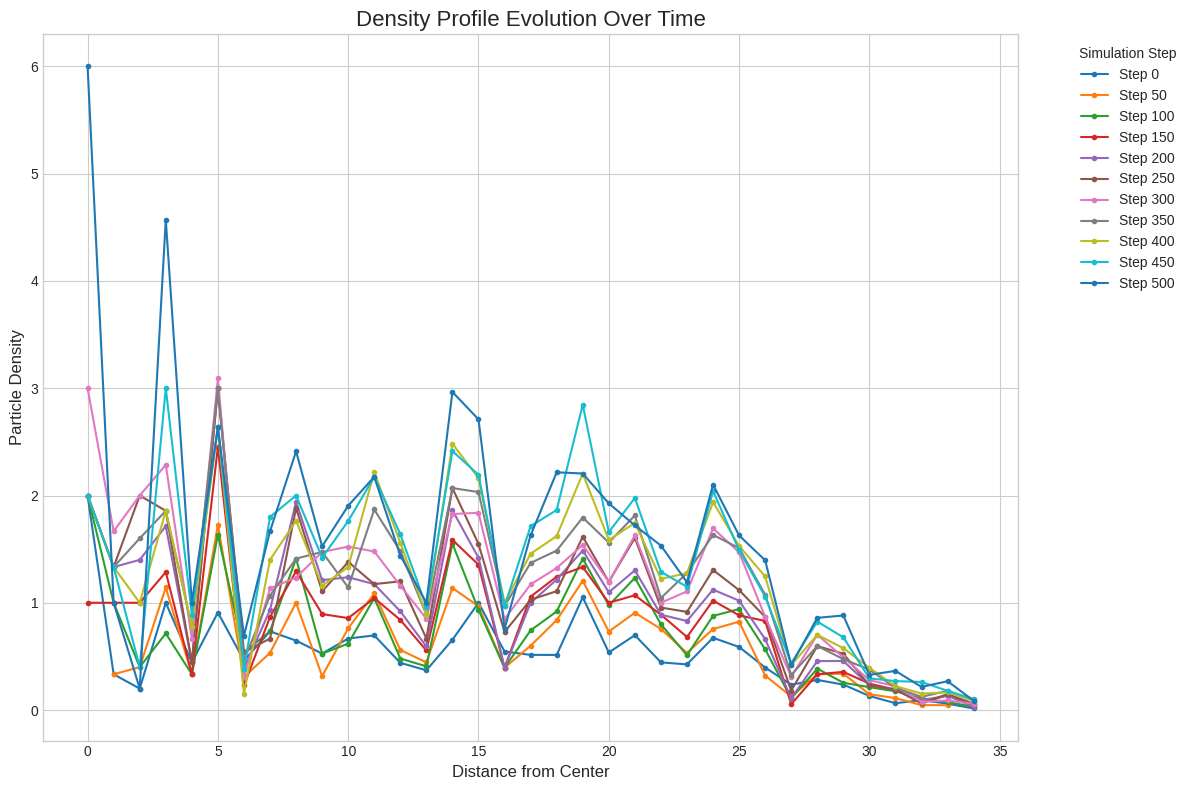
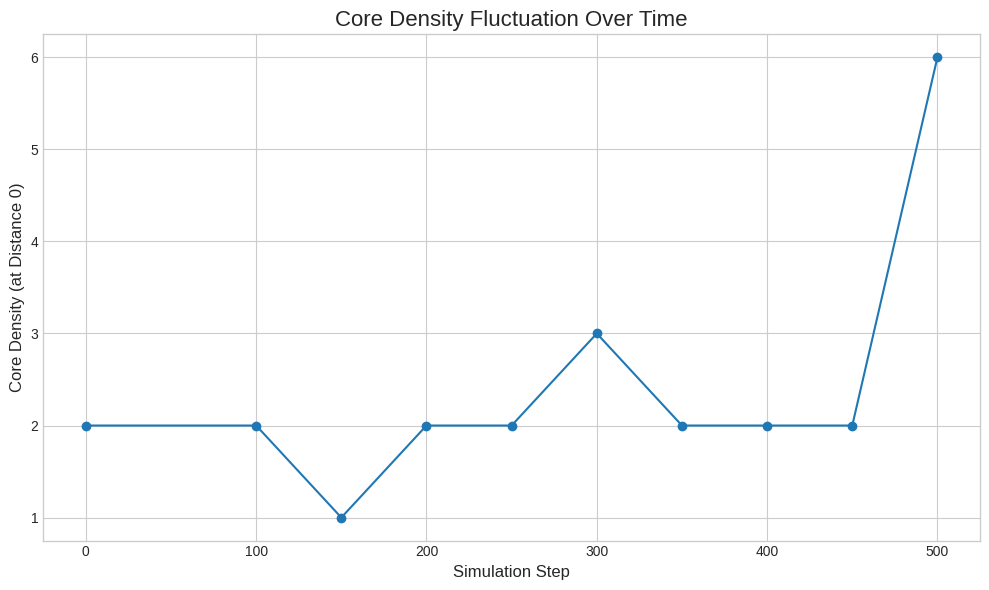

Generate these figures, in order, with matplotlib:
import pandas as pd
import matplotlib.pyplot as plt
import re
import io

# Raw data from the conversation, combined into a single string
raw_data = """
--- Running Dynamic Lattice Simulation with Multiple Masses and Repulsion (with Decay and Dynamic Thermal Energy) ---

Step 0 Density Profile:
Distance: 0, Density: 2.0000
Distance: 1, Density: 0.3333
Distance: 2, Density: 0.2000
Distance: 3, Density: 1.0000
Distance: 4, Density: 0.4444
Distance: 5, Density: 0.9091
Distance: 6, Density: 0.4615
Distance: 7, Density: 0.7333
Distance: 8, Density: 0.6471
Distance: 9, Density: 0.5263
Distance: 10, Density: 0.6667
Distance: 11, Density: 0.6957
Distance: 12, Density: 0.4400
Distance: 13, Density: 0.3704
Distance: 14, Density: 0.6552
Distance: 15, Density: 1.0000
Distance: 16, Density: 0.5455
Distance: 17, Density: 0.5143
Distance: 18, Density: 0.5135
Distance: 19, Density: 1.0513
Distance: 20, Density: 0.5366
Distance: 21, Density: 0.6977
Distance: 22, Density: 0.4444
Distance: 23, Density: 0.4255
Distance: 24, Density: 0.6735
Distance: 25, Density: 0.5882
Distance: 26, Density: 0.3962
Distance: 27, Density: 0.2364
Distance: 28, Density: 0.2807
Distance: 29, Density: 0.2373
Distance: 30, Density: 0.1311
Distance: 31, Density: 0.0635
Distance: 32, Density: 0.0923
Distance: 33, Density: 0.0597
Distance: 34, Density: 0.0145
------------------------------

Step 50 Density Profile:
Distance: 1, Density: 0.3333
Distance: 2, Density: 0.4000
Distance: 3, Density: 1.1429
Distance: 4, Density: 0.3333
Distance: 5, Density: 1.7273
Distance: 6, Density: 0.3077
Distance: 7, Density: 0.5333
Distance: 8, Density: 1.0000
Distance: 9, Density: 0.3158
Distance: 10, Density: 0.7619
Distance: 11, Density: 1.0870
Distance: 12, Density: 0.5600
Distance: 13, Density: 0.4444
Distance: 14, Density: 1.1379
Distance: 15, Density: 0.9677
Distance: 16, Density: 0.3939
Distance: 17, Density: 0.6000
Distance: 18, Density: 0.8378
Distance: 19, Density: 1.2051
Distance: 20, Density: 0.7317
Distance: 21, Density: 0.9070
Distance: 22, Density: 0.7556
Distance: 23, Density: 0.5319
Distance: 24, Density: 0.7551
Distance: 25, Density: 0.8235
Distance: 26, Density: 0.3208
Distance: 27, Density: 0.1273
Distance: 28, Density: 0.3333
Distance: 29, Density: 0.3390
Distance: 30, Density: 0.1475
Distance: 31, Density: 0.1111
Distance: 32, Density: 0.0462
Distance: 33, Density: 0.0448
------------------------------

Step 100 Density Profile:
Distance: 0, Density: 2.0000
Distance: 1, Density: 1.0000
Distance: 2, Density: 0.4000
Distance: 3, Density: 0.7143
Distance: 4, Density: 0.3333
Distance: 5, Density: 1.6364
Distance: 6, Density: 0.5385
Distance: 7, Density: 0.7333
Distance: 8, Density: 1.4118
Distance: 9, Density: 0.5263
Distance: 10, Density: 0.6190
Distance: 11, Density: 1.0435
Distance: 12, Density: 0.4800
Distance: 13, Density: 0.4074
Distance: 14, Density: 1.5517
Distance: 15, Density: 0.9355
Distance: 16, Density: 0.3939
Distance: 17, Density: 0.7429
Distance: 18, Density: 0.9189
Distance: 19, Density: 1.4103
Distance: 20, Density: 0.9756
Distance: 21, Density: 1.2326
Distance: 22, Density: 0.8000
Distance: 23, Density: 0.5106
Distance: 24, Density: 0.8776
Distance: 25, Density: 0.9412
Distance: 26, Density: 0.5660
Distance: 27, Density: 0.1091
Distance: 28, Density: 0.3860
Distance: 29, Density: 0.2542
Distance: 30, Density: 0.2131
Distance: 31, Density: 0.1746
Distance: 32, Density: 0.1077
Distance: 33, Density: 0.0746
Distance: 34, Density: 0.0290
------------------------------

Step 150 Density Profile:
Distance: 0, Density: 1.0000
Distance: 1, Density: 1.0000
Distance: 2, Density: 1.0000
Distance: 3, Density: 1.2857
Distance: 4, Density: 0.3333
Distance: 5, Density: 2.4545
Distance: 6, Density: 0.2308
Distance: 7, Density: 0.8667
Distance: 8, Density: 1.2941
Distance: 9, Density: 0.8947
Distance: 10, Density: 0.8571
Distance: 11, Density: 1.0435
Distance: 12, Density: 0.8400
Distance: 13, Density: 0.5556
Distance: 14, Density: 1.5862
Distance: 15, Density: 1.3548
Distance: 16, Density: 0.3939
Distance: 17, Density: 1.0571
Distance: 18, Density: 1.2432
Distance: 19, Density: 1.3333
Distance: 20, Density: 1.0000
Distance: 21, Density: 1.0698
Distance: 22, Density: 0.8889
Distance: 23, Density: 0.6809
Distance: 24, Density: 1.0204
Distance: 25, Density: 0.8824
Distance: 26, Density: 0.8302
Distance: 27, Density: 0.0545
Distance: 28, Density: 0.3333
Distance: 29, Density: 0.3559
Distance: 30, Density: 0.2459
Distance: 31, Density: 0.1905
Distance: 32, Density: 0.0769
Distance: 33, Density: 0.1343
Distance: 34, Density: 0.0435
------------------------------

Step 200 Density Profile:
Distance: 0, Density: 2.0000
Distance: 1, Density: 1.3333
Distance: 2, Density: 1.4000
Distance: 3, Density: 1.7143
Distance: 4, Density: 0.4444
Distance: 5, Density: 3.0000
Distance: 6, Density: 0.3846
Distance: 7, Density: 0.9333
Distance: 8, Density: 1.9412
Distance: 9, Density: 1.2105
Distance: 10, Density: 1.2381
Distance: 11, Density: 1.1739
Distance: 12, Density: 0.9200
Distance: 13, Density: 0.5926
Distance: 14, Density: 1.8621
Distance: 15, Density: 1.4194
Distance: 16, Density: 0.3939
Distance: 17, Density: 1.0000
Distance: 18, Density: 1.2162
Distance: 19, Density: 1.4872
Distance: 20, Density: 1.0976
Distance: 21, Density: 1.3023
Distance: 22, Density: 0.8889
Distance: 23, Density: 0.8298
Distance: 24, Density: 1.1224
Distance: 25, Density: 1.0196
Distance: 26, Density: 0.6604
Distance: 27, Density: 0.1091
Distance: 28, Density: 0.4561
Distance: 29, Density: 0.4576
Distance: 30, Density: 0.2295
Distance: 31, Density: 0.1905
Distance: 32, Density: 0.0923
Distance: 33, Density: 0.1343
Distance: 34, Density: 0.0290
------------------------------

Step 250 Density Profile:
Distance: 0, Density: 2.0000
Distance: 1, Density: 1.3333
Distance: 2, Density: 2.0000
Distance: 3, Density: 1.8571
Distance: 4, Density: 0.4444
Distance: 5, Density: 3.0000
Distance: 6, Density: 0.5385
Distance: 7, Density: 0.6667
Distance: 8, Density: 1.8824
Distance: 9, Density: 1.1053
Distance: 10, Density: 1.3810
Distance: 11, Density: 1.1739
Distance: 12, Density: 1.2000
Distance: 13, Density: 0.6667
Distance: 14, Density: 2.0690
Distance: 15, Density: 1.5484
Distance: 16, Density: 0.7273
Distance: 17, Density: 1.0286
Distance: 18, Density: 1.1081
Distance: 19, Density: 1.6154
Distance: 20, Density: 1.1951
Distance: 21, Density: 1.6047
Distance: 22, Density: 0.9556
Distance: 23, Density: 0.9149
Distance: 24, Density: 1.3061
Distance: 25, Density: 1.1176
Distance: 26, Density: 0.8679
Distance: 27, Density: 0.1818
Distance: 28, Density: 0.5965
Distance: 29, Density: 0.5254
Distance: 30, Density: 0.2295
Distance: 31, Density: 0.1905
Distance: 32, Density: 0.0615
Distance: 33, Density: 0.1493
Distance: 34, Density: 0.0580
------------------------------

Step 300 Density Profile:
Distance: 0, Density: 3.0000
Distance: 1, Density: 1.6667
Distance: 2, Density: 2.0000
Distance: 3, Density: 2.2857
Distance: 4, Density: 0.6667
Distance: 5, Density: 3.0909
Distance: 6, Density: 0.3077
Distance: 7, Density: 1.1333
Distance: 8, Density: 1.2353
Distance: 9, Density: 1.4737
Distance: 10, Density: 1.5238
Distance: 11, Density: 1.4783
Distance: 12, Density: 1.1600
Distance: 13, Density: 0.8519
Distance: 14, Density: 1.8276
Distance: 15, Density: 1.8387
Distance: 16, Density: 0.8485
Distance: 17, Density: 1.1714
Distance: 18, Density: 1.3243
Distance: 19, Density: 1.5385
Distance: 20, Density: 1.1951
Distance: 21, Density: 1.6279
Distance: 22, Density: 1.0000
Distance: 23, Density: 1.1064
Distance: 24, Density: 1.6939
Distance: 25, Density: 1.4706
Distance: 26, Density: 0.8679
Distance: 27, Density: 0.3091
Distance: 28, Density: 0.7018
Distance: 29, Density: 0.4915
Distance: 30, Density: 0.2787
Distance: 31, Density: 0.2222
Distance: 32, Density: 0.0769
Distance: 33, Density: 0.0896
Distance: 34, Density: 0.0580
------------------------------

Step 350 Density Profile:
Distance: 0, Density: 2.0000
Distance: 1, Density: 1.3333
Distance: 2, Density: 1.6000
Distance: 3, Density: 1.8571
Distance: 4, Density: 0.7778
Distance: 5, Density: 3.0000
Distance: 6, Density: 0.4615
Distance: 7, Density: 1.0667
Distance: 8, Density: 1.4118
Distance: 9, Density: 1.4737
Distance: 10, Density: 1.1429
Distance: 11, Density: 1.8696
Distance: 12, Density: 1.4800
Distance: 13, Density: 0.8889
Distance: 14, Density: 2.0690
Distance: 15, Density: 2.0323
Distance: 16, Density: 0.9697
Distance: 17, Density: 1.3714
Distance: 18, Density: 1.4865
Distance: 19, Density: 1.7949
Distance: 20, Density: 1.5610
Distance: 21, Density: 1.8140
Distance: 22, Density: 1.0444
Distance: 23, Density: 1.2766
Distance: 24, Density: 1.6327
Distance: 25, Density: 1.5098
Distance: 26, Density: 1.0755
Distance: 27, Density: 0.3273
Distance: 28, Density: 0.5965
Distance: 29, Density: 0.4746
Distance: 30, Density: 0.3770
Distance: 31, Density: 0.2063
Distance: 32, Density: 0.1231
Distance: 33, Density: 0.1791
Distance: 34, Density: 0.0870
------------------------------

Step 400 Density Profile:
Distance: 0, Density: 2.0000
Distance: 1, Density: 1.3333
Distance: 2, Density: 1.0000
Distance: 3, Density: 1.8571
Distance: 4, Density: 0.7778
Distance: 5, Density: 2.6364
Distance: 6, Density: 0.1538
Distance: 7, Density: 1.4000
Distance: 8, Density: 1.7647
Distance: 9, Density: 1.1579
Distance: 10, Density: 1.3333
Distance: 11, Density: 2.2174
Distance: 12, Density: 1.5600
Distance: 13, Density: 0.8889
Distance: 14, Density: 2.4828
Distance: 15, Density: 2.1613
Distance: 16, Density: 1.0000
Distance: 17, Density: 1.4571
Distance: 18, Density: 1.6216
Distance: 19, Density: 2.2051
Distance: 20, Density: 1.5854
Distance: 21, Density: 1.7442
Distance: 22, Density: 1.2222
Distance: 23, Density: 1.2766
Distance: 24, Density: 1.9388
Distance: 25, Density: 1.5294
Distance: 26, Density: 1.2453
Distance: 27, Density: 0.4182
Distance: 28, Density: 0.7018
Distance: 29, Density: 0.5763
Distance: 30, Density: 0.3934
Distance: 31, Density: 0.2222
Distance: 32, Density: 0.1538
Distance: 33, Density: 0.1642
Distance: 34, Density: 0.0870
------------------------------

Step 450 Density Profile:
Distance: 0, Density: 2.0000
Distance: 1, Density: 1.3333
Distance: 2, Density: 0.4000
Distance: 3, Density: 3.0000
Distance: 4, Density: 0.8889
Distance: 5, Density: 2.6364
Distance: 6, Density: 0.3846
Distance: 7, Density: 1.8000
Distance: 8, Density: 2.0000
Distance: 9, Density: 1.4211
Distance: 10, Density: 1.7619
Distance: 11, Density: 2.1739
Distance: 12, Density: 1.6400
Distance: 13, Density: 0.9630
Distance: 14, Density: 2.4138
Distance: 15, Density: 2.1935
Distance: 16, Density: 0.9697
Distance: 17, Density: 1.7143
Distance: 18, Density: 1.8649
Distance: 19, Density: 2.8462
Distance: 20, Density: 1.6585
Distance: 21, Density: 1.9767
Distance: 22, Density: 1.2889
Distance: 23, Density: 1.1489
Distance: 24, Density: 2.0408
Distance: 25, Density: 1.4902
Distance: 26, Density: 1.0566
Distance: 27, Density: 0.4364
Distance: 28, Density: 0.8246
Distance: 29, Density: 0.6780
Distance: 30, Density: 0.2951
Distance: 31, Density: 0.2698
Distance: 32, Density: 0.2615
Distance: 33, Density: 0.1791
Distance: 34, Density: 0.1014
------------------------------

--- Final Density Profile ---
Distance: 0, Density: 6.0000
Distance: 1, Density: 1.0000
Distance: 2, Density: 0.2000
Distance: 3, Density: 4.5714
Distance: 4, Density: 1.0000
Distance: 5, Density: 2.6364
Distance: 6, Density: 0.6923
Distance: 7, Density: 1.6667
Distance: 8, Density: 2.4118
Distance: 9, Density: 1.5263
Distance: 10, Density: 1.9048
Distance: 11, Density: 2.1739
Distance: 12, Density: 1.4400
Distance: 13, Density: 1.0000
Distance: 14, Density: 2.9655
Distance: 15, Density: 2.7097
Distance: 16, Density: 0.7576
Distance: 17, Density: 1.6286
Distance: 18, Density: 2.2162
Distance: 19, Density: 2.2051
Distance: 20, Density: 1.9268
Distance: 21, Density: 1.7209
Distance: 22, Density: 1.5333
Distance: 23, Density: 1.1915
Distance: 24, Density: 2.1020
Distance: 25, Density: 1.6275
Distance: 26, Density: 1.3962
Distance: 27, Density: 0.4182
Distance: 28, Density: 0.8596
Distance: 29, Density: 0.8814
Distance: 30, Density: 0.3279
Distance: 31, Density: 0.3651
Distance: 32, Density: 0.2154
Distance: 33, Density: 0.2687
Distance: 34, Density: 0.0870
"""

# Split the raw data into blocks for each step
data_blocks = raw_data.split('------------------------------')
data_blocks = [block.strip() for block in data_blocks if block.strip()]

# Parse the data into a structured format
parsed_data = {}
core_density_data = {}
steps = [0, 50, 100, 150, 200, 250, 300, 350, 400, 450, 500]
final_step_text = 'Final Density Profile'

for i, block in enumerate(data_blocks):
    step_match = re.search(r'Step (\d+)', block)
    if step_match:
        step_num = int(step_match.group(1))
    elif 'Final Density Profile' in block:
        step_num = 500 # Assuming 'Final' means step 500
    else:
        continue # Skip if no step number found

    lines = block.split('\n')
    current_step_data = []
    core_density = None
    for line in lines:
        if 'Distance:' in line and 'Density:' in line:
            parts = line.split(',')
            distance = float(parts[0].split(':')[1].strip())
            density = float(parts[1].split(':')[1].strip())
            current_step_data.append({'Distance': distance, 'Density': density})
            if distance == 0.0:
                core_density = density
    
    if current_step_data:
        parsed_data[f'Density_Step_{step_num}'] = pd.DataFrame(current_step_data).set_index('Distance')['Density']
    
    if core_density is not None:
        core_density_data[step_num] = core_density

# Create a master DataFrame for the density profiles
df_profiles = pd.DataFrame(parsed_data)

# Fill any missing distances with NaN
all_distances = pd.Index(range(35), name='Distance')
df_profiles = df_profiles.reindex(all_distances)

# Create a DataFrame for core density fluctuation
df_core_density = pd.DataFrame(list(core_density_data.items()), columns=['Step', 'Core Density'])
df_core_density = df_core_density.sort_values('Step').reset_index(drop=True)

# Plot 1: Density Profile Evolution
plt.figure(figsize=(12, 8))
plt.style.use('seaborn-v0_8-whitegrid')
for col in df_profiles.columns:
    step = col.split('_')[-1]
    plt.plot(df_profiles.index, df_profiles[col], label=f'Step {step}', marker='o', markersize=3)

plt.title('Density Profile Evolution Over Time', fontsize=16)
plt.xlabel('Distance from Center', fontsize=12)
plt.ylabel('Particle Density', fontsize=12)
plt.legend(title='Simulation Step', bbox_to_anchor=(1.05, 1), loc='upper left')
plt.grid(True)
plt.tight_layout()
plt.savefig('density_profile_evolution.png')

# Plot 2: Core Density Fluctuation
plt.figure(figsize=(10, 6))
plt.style.use('seaborn-v0_8-whitegrid')
plt.plot(df_core_density['Step'], df_core_density['Core Density'], marker='o', linestyle='-')
plt.title('Core Density Fluctuation Over Time', fontsize=16)
plt.xlabel('Simulation Step', fontsize=12)
plt.ylabel('Core Density (at Distance 0)', fontsize=12)
plt.grid(True)
plt.tight_layout()
plt.savefig('core_density_fluctuation.png')

print("Graphs have been generated and saved as 'density_profile_evolution.png' and 'core_density_fluctuation.png'.")
